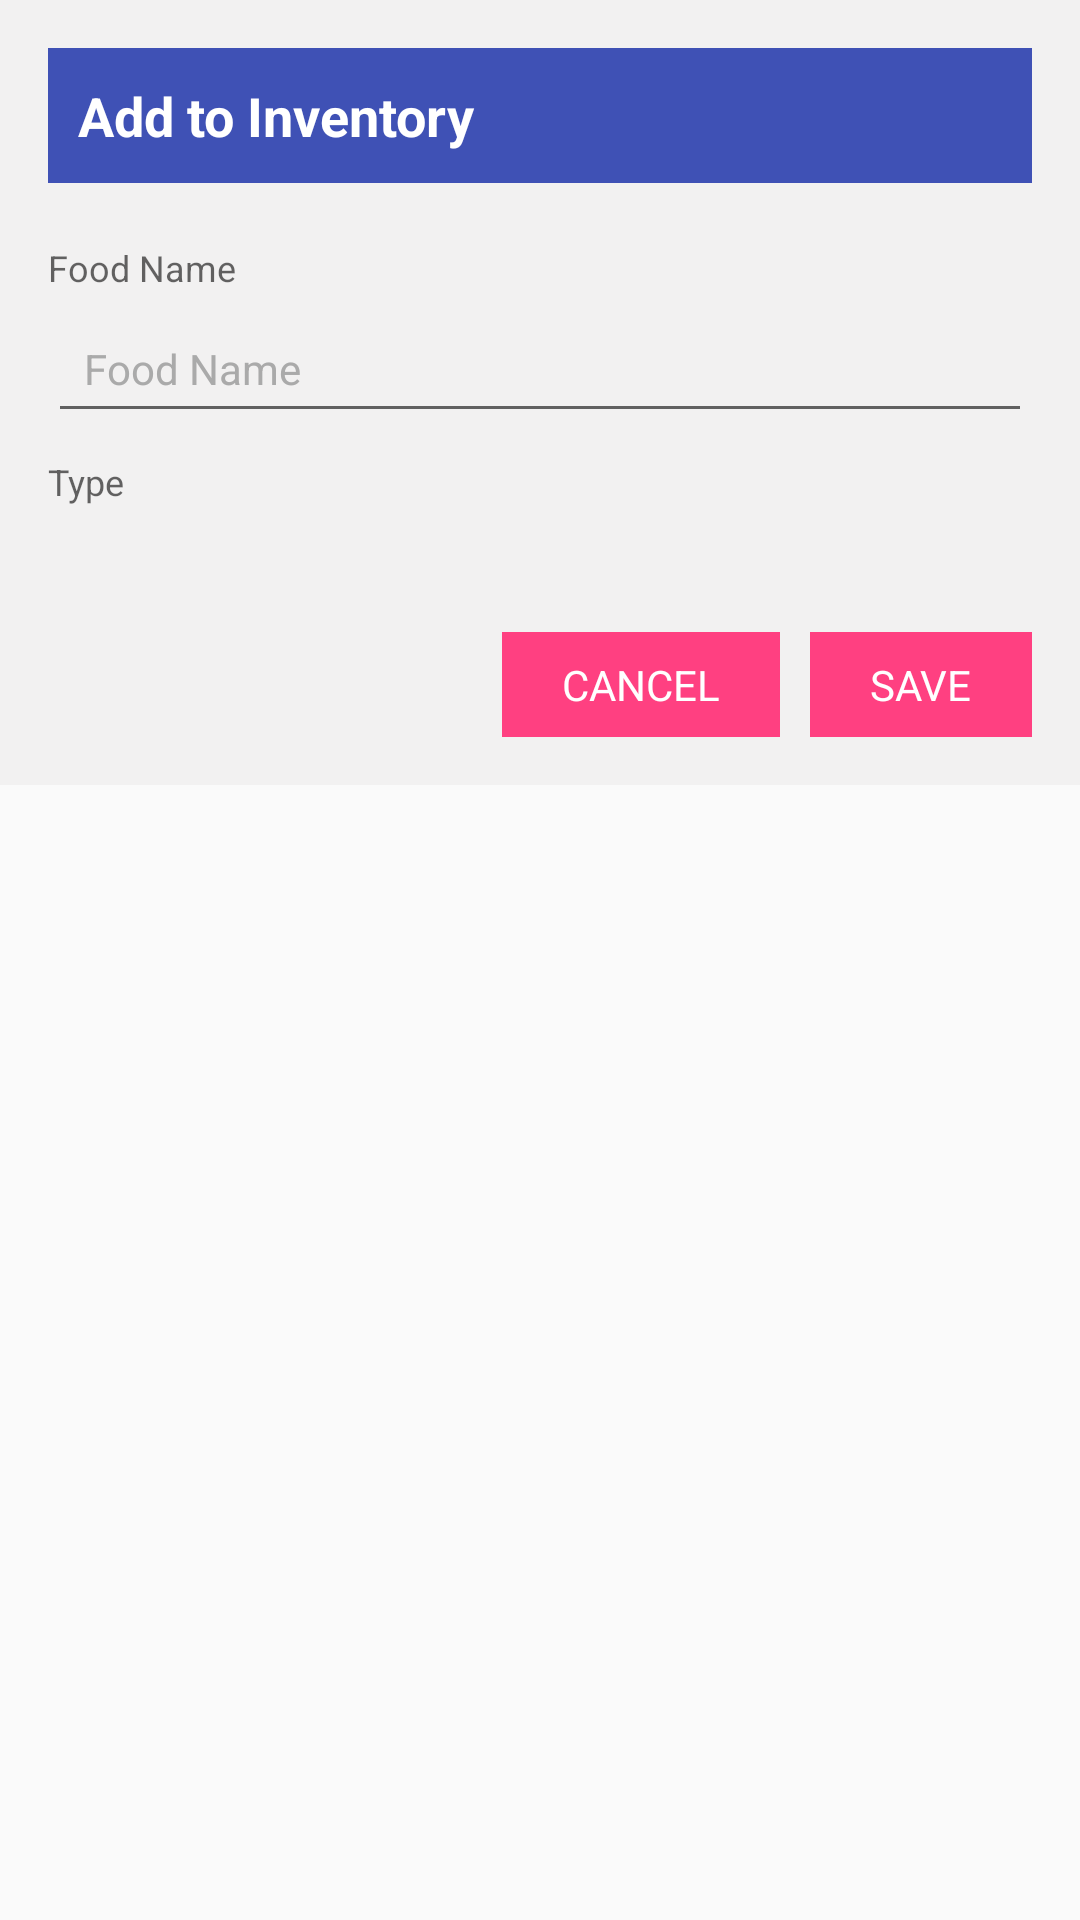

Here is an Android app screen rendered from its layout file. Give the layout XML and the strings, colors and styles it references.
<!-- AndroidManifest.xml: application theme AppTheme.NoActionBar -->
<!-- res/layout/dialog_add_food.xml -->
<?xml version="1.0" encoding="utf-8"?>
<layout xmlns:android="http://schemas.android.com/apk/res/android">

    <data>


        <variable
            name="view"
            type="thirtyone.com.thiryone.ui.inventory.InventoryListView" />

        <variable
            name="contentVisible"
            type="boolean" />

    </data>


    <ScrollView
        android:layout_width="match_parent"
        android:layout_height="wrap_content">

    <LinearLayout
        android:layout_width="match_parent"
        android:layout_height="wrap_content"
        android:minWidth="400dp"
        android:background="@color/dialog"
        android:padding="16dp"
        android:orientation="vertical">

        <LinearLayout
            android:layout_width="match_parent"
            android:layout_height="45dp"
            android:padding="5dp"
            android:gravity="center_vertical"
            android:background="@color/colorPrimary"
            android:orientation="horizontal">




            <TextView
                android:layout_width="wrap_content"
                android:layout_height="wrap_content"
                android:layout_gravity="center_vertical"
                android:text="Add to Inventory "
                android:layout_marginLeft="5dp"
                android:textColor="@color/white"
                android:textSize="18sp"
                android:textStyle="bold"
                />

        </LinearLayout>







        <TextView
            android:layout_width="match_parent"
            android:layout_height="wrap_content"
            android:layout_marginTop="20dp"
            android:text="Food Name"
            android:textAppearance="@style/Base.TextAppearance.AppCompat.Caption" />



        <EditText
            android:id="@+id/et_food_name"
            android:layout_width="match_parent"
            android:layout_height="wrap_content"
            android:digits="abcdefghijklmnopqrstuvwxyz ABCDEFGHIJKLMNOPQRSTUVWXYZ,.-_@#$%^*()/\!1234567890"
            android:hint="Food Name"
            android:maxLength="150"
            android:layout_marginTop="4dp"
            android:padding="12dp"
            android:textAppearance="@style/Base.TextAppearance.AppCompat.Body1"
            android:textColorHint="@android:color/darker_gray" />

        <TextView
            android:layout_width="match_parent"
            android:layout_height="wrap_content"
            android:layout_marginTop="8dp"
            android:text="Type"
            android:textAppearance="@style/Base.TextAppearance.AppCompat.Caption" />


        <Spinner
            android:id="@+id/sp_type"
            android:layout_width="match_parent"
            android:layout_height="wrap_content"
            android:layout_marginTop="8dp"
            android:background="@drawable/bg_spinner"
            android:fontFamily="sans-serif"
            android:padding="12dp"
            android:textAppearance="@style/Base.TextAppearance.AppCompat.Body1"
            android:textColorHint="@android:color/darker_gray" />







        <LinearLayout
            android:layout_width="match_parent"
            android:layout_height="wrap_content"
            android:layout_marginTop="10dp"
            android:gravity="end"
            android:orientation="horizontal">

            <TextView
                android:id="@+id/Cancel"
                android:layout_width="wrap_content"
                android:layout_height="wrap_content"
                android:layout_marginStart="20dp"
                android:background="@color/colorAccent"
                android:clickable="true"
                android:padding="8dp"
                android:paddingEnd="20dp"
                android:paddingStart="20dp"
                android:text="CANCEL"
                android:textColor="@color/white"
                android:textSize="14sp" />
            <TextView
                android:id="@+id/Save"
                android:layout_width="wrap_content"
                android:layout_height="wrap_content"
                android:layout_marginStart="10dp"
                android:background="@color/colorAccent"
                android:clickable="true"
                android:padding="8dp"
                android:paddingEnd="20dp"
                android:paddingStart="20dp"
                android:text="SAVE"
                android:textColor="@color/white"
                android:textSize="14sp" />
        </LinearLayout>

    </LinearLayout>

    </ScrollView>
</layout>
<!-- resources referenced by this layout -->
<resources>
  <color name="colorAccent">#FF4081</color>
  <color name="colorPrimary">#3F51B5</color>
  <color name="dialog">#a0edecec</color>
  <color name="white">#FFFFFF</color>
  <style name="AppTheme.NoActionBar">
          <item name="windowActionBar">false</item>
          <item name="windowNoTitle">true</item>
  
      </style>
</resources>
